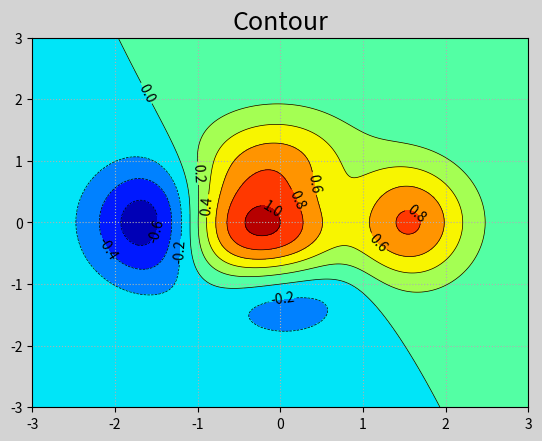

Recreate this plot in Python.
'''
等高线图
'''
import numpy as np
import matplotlib.pyplot as mp

n = 500
x, y = np.meshgrid(np.linspace(-3, 3, n),
                   np.linspace(-3, 3, n))
# 通过x与y 得到每个坐标点的高度
z = (1 - x / 2 + x**5 + y**3) * np.exp(-x**2 - y**2)
# 画图
mp.figure('Contour', facecolor='lightgray')
mp.title('Contour', fontsize=18)
mp.grid(linestyle=':')
cntr = mp.contour(x, y, z, 8, colors='black',
                  linewidths=0.5)
mp.clabel(cntr, inline_spacing=2, fmt='%.1f',
          fontsize=10)
# 填充等高线图
mp.contourf(x, y, z, 8, cmap='jet')
mp.show()

